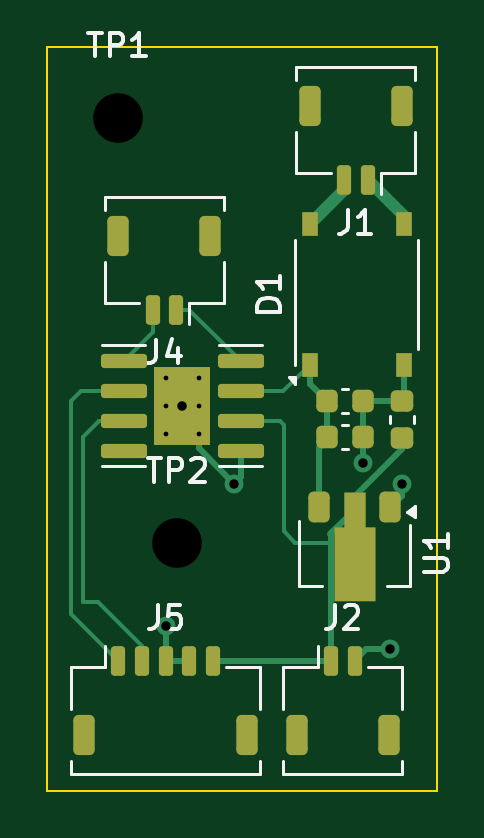
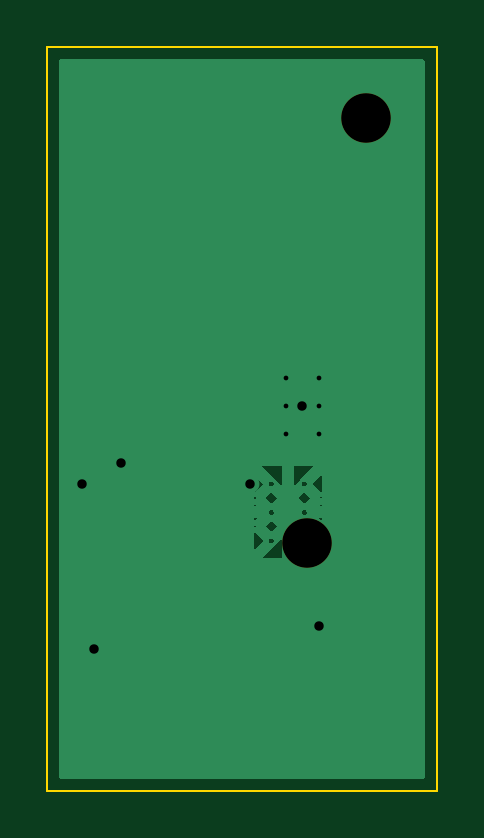
Circuit board: 9 layer files. Board 16.5 x 31.5 mm.
- bottom_copper: ldo-CuBottom.gbr (8153 bytes)
- top_copper: ldo-CuTop.gbr (9120 bytes)
- outline: ldo-EdgeCuts.gbr (601 bytes)
- bottom_mask: ldo-MaskBottom.gbr (561 bytes)
- top_mask: ldo-MaskTop.gbr (3416 bytes)
- drill: ldo-NPTH.drl (362 bytes)
- drill: ldo-PTH.drl (564 bytes)
- bottom_silk: ldo-SilkBottom.gbr (571 bytes)
- top_silk: ldo-SilkTop.gbr (13282 bytes)

=== bottom_copper: ldo-CuBottom.gbr (8153 bytes, source omitted) ===
=== top_copper: ldo-CuTop.gbr (9120 bytes, source omitted) ===
=== outline: ldo-EdgeCuts.gbr ===
%TF.GenerationSoftware,KiCad,Pcbnew,9.0.7*%
%TF.CreationDate,2026-02-24T23:46:09+01:00*%
%TF.ProjectId,ldo,6c646f2e-6b69-4636-9164-5f7063625858,rev?*%
%TF.SameCoordinates,Original*%
%TF.FileFunction,Profile,NP*%
%FSLAX46Y46*%
G04 Gerber Fmt 4.6, Leading zero omitted, Abs format (unit mm)*
G04 Created by KiCad (PCBNEW 9.0.7) date 2026-02-24 23:46:09*
%MOMM*%
%LPD*%
G01*
G04 APERTURE LIST*
%TA.AperFunction,Profile*%
%ADD10C,0.100000*%
%TD*%
G04 APERTURE END LIST*
D10*
X101500000Y-37500000D02*
X118000000Y-37500000D01*
X118000000Y-69000000D01*
X101500000Y-69000000D01*
X101500000Y-37500000D01*
M02*

=== bottom_mask: ldo-MaskBottom.gbr ===
%TF.GenerationSoftware,KiCad,Pcbnew,9.0.7*%
%TF.CreationDate,2026-02-24T23:46:09+01:00*%
%TF.ProjectId,ldo,6c646f2e-6b69-4636-9164-5f7063625858,rev?*%
%TF.SameCoordinates,Original*%
%TF.FileFunction,Soldermask,Bot*%
%TF.FilePolarity,Negative*%
%FSLAX46Y46*%
G04 Gerber Fmt 4.6, Leading zero omitted, Abs format (unit mm)*
G04 Created by KiCad (PCBNEW 9.0.7) date 2026-02-24 23:46:09*
%MOMM*%
%LPD*%
G01*
G04 APERTURE LIST*
%ADD10C,2.100000*%
G04 APERTURE END LIST*
D10*
%TO.C,TP2*%
X107000000Y-58500000D03*
%TD*%
%TO.C,TP1*%
X104500000Y-40500000D03*
%TD*%
M02*

=== top_mask: ldo-MaskTop.gbr (3416 bytes, source withheld) ===
=== drill: ldo-NPTH.drl ===
M48
; DRILL file {KiCad 9.0.7} date 2026-02-24T23:46:09+0100
; FORMAT={-:-/ absolute / inch / decimal}
; #@! TF.CreationDate,2026-02-24T23:46:09+01:00
; #@! TF.GenerationSoftware,Kicad,Pcbnew,9.0.7
; #@! TF.FileFunction,NonPlated,1,2,NPTH
FMAT,2
INCH
; #@! TA.AperFunction,NonPlated,NPTH,ComponentDrill
T1C0.0827
%
G90
G05
T1
X4.1142Y-1.5945
X4.2126Y-2.3031
M30

=== drill: ldo-PTH.drl ===
M48
; DRILL file {KiCad 9.0.7} date 2026-02-24T23:46:09+0100
; FORMAT={-:-/ absolute / inch / decimal}
; #@! TF.CreationDate,2026-02-24T23:46:09+01:00
; #@! TF.GenerationSoftware,Kicad,Pcbnew,9.0.7
; #@! TF.FileFunction,Plated,1,2,PTH
FMAT,2
INCH
; #@! TA.AperFunction,Plated,PTH,ComponentDrill
T1C0.0079
; #@! TA.AperFunction,Plated,PTH,ViaDrill
T2C0.0157
%
G90
G05
T1
X4.1929Y-2.0276
X4.1929Y-2.0748
X4.1929Y-2.122
X4.248Y-2.0276
X4.248Y-2.0748
X4.248Y-2.122
T2
X4.1929Y-2.4409
X4.2205Y-2.0748
X4.3071Y-2.2047
X4.5226Y-2.1703
X4.5669Y-2.4803
X4.5866Y-2.2047
M30

=== bottom_silk: ldo-SilkBottom.gbr ===
%TF.GenerationSoftware,KiCad,Pcbnew,9.0.7*%
%TF.CreationDate,2026-02-24T23:46:09+01:00*%
%TF.ProjectId,ldo,6c646f2e-6b69-4636-9164-5f7063625858,rev?*%
%TF.SameCoordinates,Original*%
%TF.FileFunction,Legend,Bot*%
%TF.FilePolarity,Positive*%
%FSLAX46Y46*%
G04 Gerber Fmt 4.6, Leading zero omitted, Abs format (unit mm)*
G04 Created by KiCad (PCBNEW 9.0.7) date 2026-02-24 23:46:09*
%MOMM*%
%LPD*%
G01*
G04 APERTURE LIST*
%ADD10C,2.100000*%
G04 APERTURE END LIST*
%LPC*%
D10*
%TO.C,TP2*%
X107000000Y-58500000D03*
%TD*%
%TO.C,TP1*%
X104500000Y-40500000D03*
%TD*%
%LPD*%
M02*

=== top_silk: ldo-SilkTop.gbr (13282 bytes, source omitted) ===
